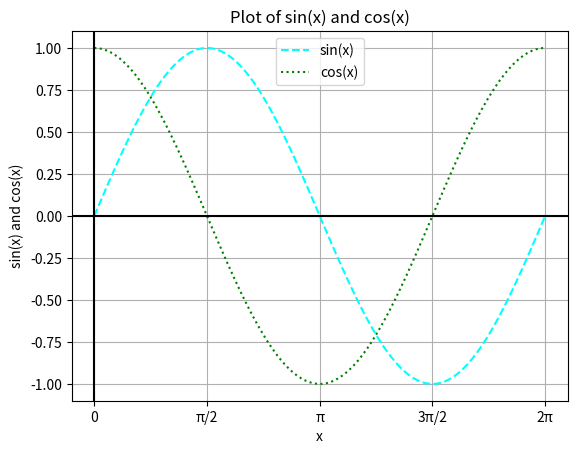

Generate this figure with matplotlib:
import numpy as np
import matplotlib.pyplot as plt

# 1. Define x values (e.g., from 0 to 2*pi)
x = np.linspace(0, 2 * np.pi, 100)
# print(x)

# 2. Calculate y values for sin(x) and cos(x)
y_sin = np.sin(x)
y_cos = np.cos(x)

# 3. Plot both curves & assign labels (these labels supply the text for plt.legend below)
plt.plot(x, y_sin, label="sin(x)", color="cyan", linestyle="--")
plt.plot(x, y_cos, label="cos(x)", color="green", linestyle=":")

# Draw reference axes crossing at (0,0)
plt.axhline(color="black")  # Horizontal reference line along y = 0
plt.axvline(color="black")  # Vertical reference line along x = 0

# Replace numeric x-axis ticks with custom pi-formatted text labels
plt.xticks(
    [0, np.pi / 2, np.pi, 3 * np.pi / 2, 2 * np.pi],  # Exact numerical tick positions
    ["0", "π/2", "π", "3π/2", "2π"]                   # Text labels to display at those positions
)

# 4. Add title, labels, legend, and grid
plt.title("Plot of sin(x) and cos(x)")
plt.xlabel("x")
plt.ylabel("sin(x) and cos(x)")

# Reads the 'label' strings defined above and displays them in the plot key/box
plt.legend()
plt.grid(True)

# 5. Display the figure
plt.show()
